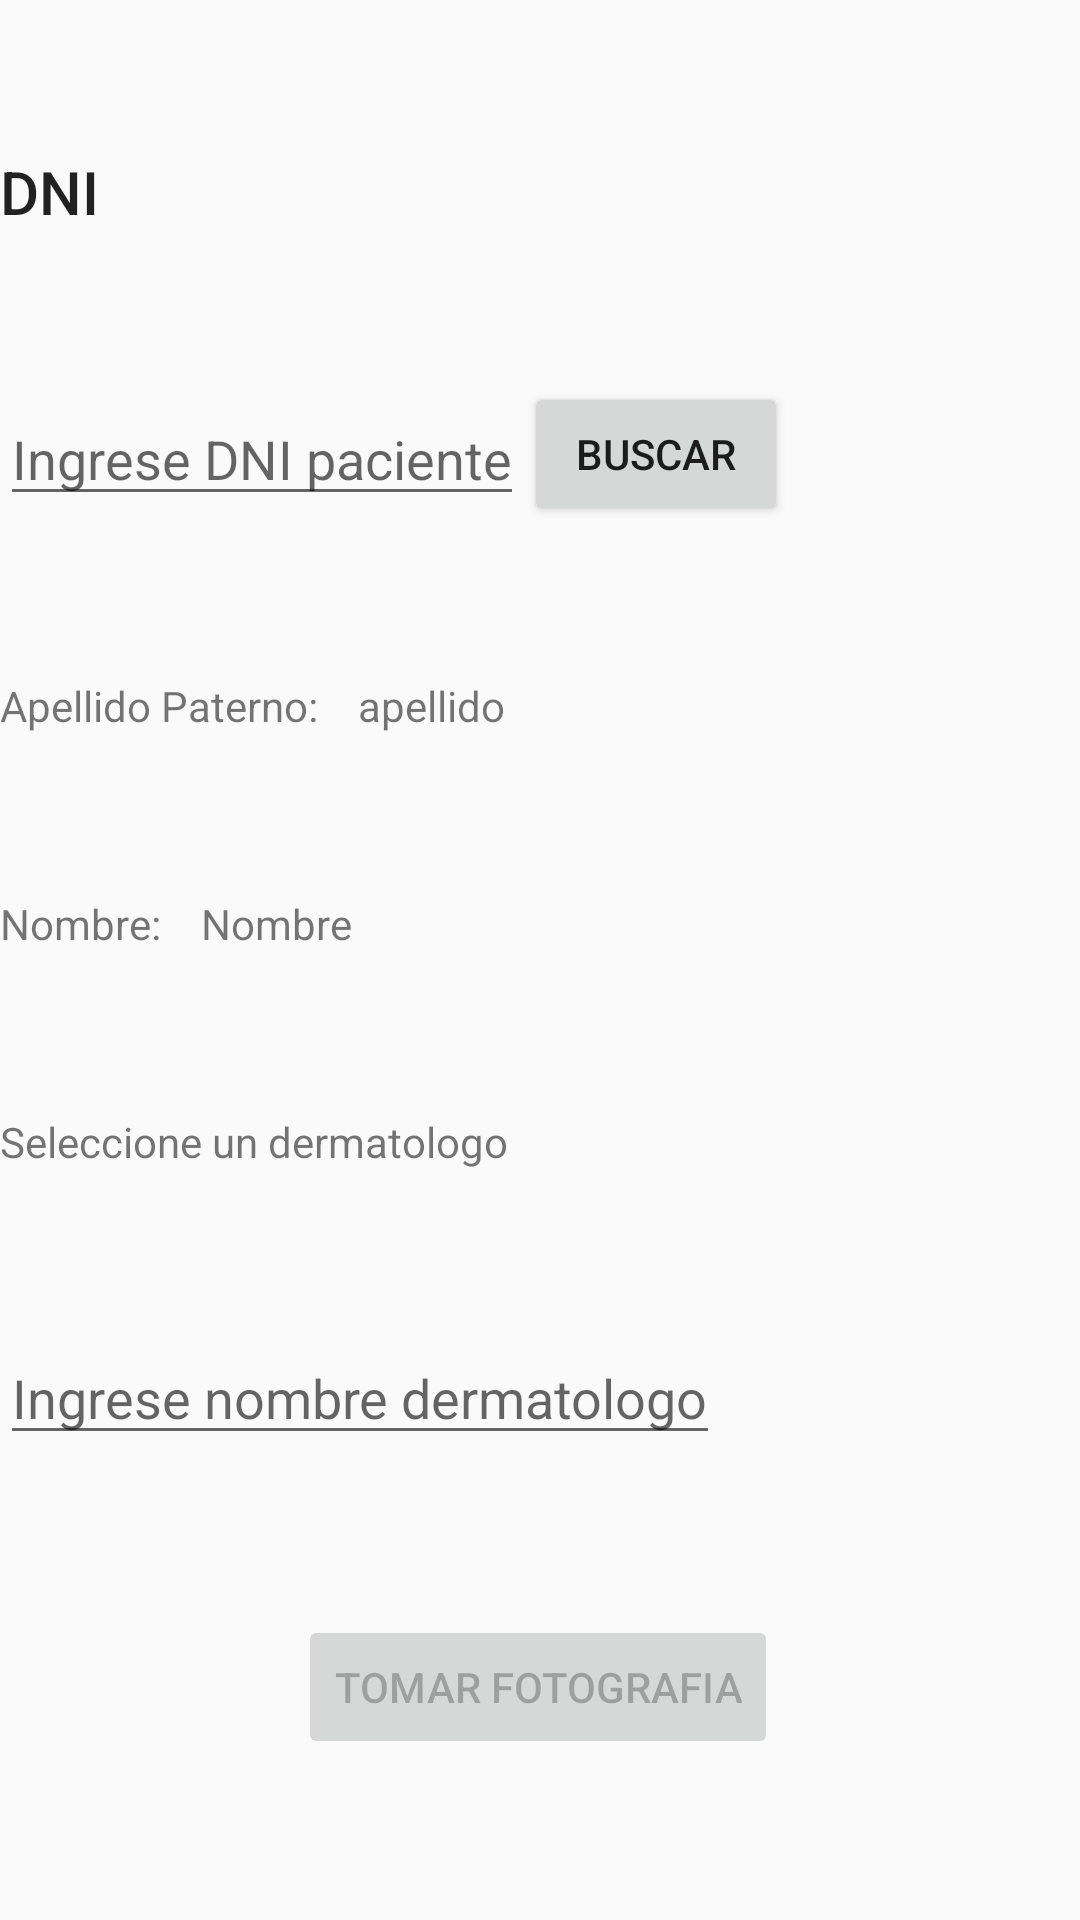

Write the Android layout XML for this screen, with the resource values it uses.
<!-- AndroidManifest.xml: application theme AppTheme -->
<!-- res/layout/activity_photo.xml -->
<?xml version="1.0" encoding="utf-8"?>
<android.support.constraint.ConstraintLayout xmlns:android="http://schemas.android.com/apk/res/android"
    xmlns:app="http://schemas.android.com/apk/res-auto"
    xmlns:tools="http://schemas.android.com/tools"
    android:layout_width="match_parent"
    android:layout_height="match_parent"
    tools:context=".PhotoActivity">
<TextView
    android:id="@+id/title"
    android:layout_width="match_parent"
    android:layout_height="wrap_content"
    android:text="DNI"
    style="@style/Base.TextAppearance.AppCompat.Title"
    app:layout_constraintTop_toTopOf="parent"
    app:layout_constraintLeft_toLeftOf="parent"
    app:layout_constraintRight_toRightOf="parent"
    app:layout_constraintBottom_toTopOf="@id/btnBuscar"
    />
    <EditText
        android:id="@+id/edtDNI"
        android:layout_width="wrap_content"
        android:layout_height="wrap_content"
        android:inputType="number"
        android:hint="Ingrese DNI paciente"
        android:maxLength="8"
        app:layout_constraintTop_toBottomOf="@id/title"
        app:layout_constraintLeft_toLeftOf="parent"
        app:layout_constraintBottom_toTopOf="@id/lblApellidoPaterno"
        />
    <TextView
        android:id="@+id/lblApellidoPaterno"
        android:layout_width="wrap_content"
        android:layout_height="wrap_content"
        android:text="Apellido Paterno:    "
        app:layout_constraintTop_toBottomOf="@id/edtDNI"
        app:layout_constraintLeft_toLeftOf="parent"
        app:layout_constraintBottom_toTopOf="@id/txtNombre"
        />
    <TextView
        android:id="@+id/txtApePat"
        android:layout_width="wrap_content"
        android:layout_height="wrap_content"
        android:text="apellido"
        app:layout_constraintLeft_toRightOf="@id/lblApellidoPaterno"
        app:layout_constraintTop_toBottomOf="@id/edtDNI"
        app:layout_constraintBottom_toTopOf="@id/lblNombre"
        />
    <TextView
        android:id="@+id/lblNombre"
        android:layout_width="wrap_content"
        android:layout_height="wrap_content"
        android:text="Nombre:    "
        app:layout_constraintTop_toBottomOf="@id/lblApellidoPaterno"
        app:layout_constraintLeft_toLeftOf="parent"
        app:layout_constraintBottom_toTopOf="@id/lblDermatologo"
        />
    <TextView
        android:id="@+id/txtNombre"
        android:layout_width="wrap_content"
        android:layout_height="wrap_content"
        android:text="Nombre"
        app:layout_constraintLeft_toRightOf="@id/lblNombre"
        app:layout_constraintTop_toBottomOf="@id/lblApellidoPaterno"
        app:layout_constraintBottom_toTopOf="@id/lblDermatologo"
        />
    <Button
        android:id="@+id/btnBuscar"
        android:layout_width="wrap_content"
        android:layout_height="wrap_content"
        android:text="Buscar"
        app:layout_constraintLeft_toRightOf="@id/edtDNI"
        app:layout_constraintTop_toBottomOf="@id/title"
        app:layout_constraintBottom_toTopOf="@id/lblApellidoPaterno"

        />

    <TextView
        android:id="@+id/lblDermatologo"
        android:layout_width="match_parent"
        android:layout_height="wrap_content"
        android:text="Seleccione un dermatologo "
        app:layout_constraintTop_toBottomOf="@id/lblNombre"
        app:layout_constraintLeft_toLeftOf="parent"
        app:layout_constraintRight_toRightOf="parent"
        app:layout_constraintBottom_toTopOf="@id/autoDerm"
        />

    <AutoCompleteTextView
        android:id="@+id/autoDerm"
        android:layout_width="wrap_content"
        android:layout_height="wrap_content"
        android:hint="Ingrese nombre dermatologo"
        android:completionThreshold="1"
        android:completionHint="Seleccione un dermatologo"
        app:layout_constraintBottom_toTopOf="@id/btn1"
        app:layout_constraintLeft_toLeftOf="parent"
        app:layout_constraintTop_toBottomOf="@id/lblDermatologo"
        >

    </AutoCompleteTextView>


    <Button
        android:id="@+id/btn1"
        android:layout_width="wrap_content"
        android:layout_height="wrap_content"
        android:enabled="false"
        android:text="Tomar Fotografia"
        app:layout_constraintBottom_toBottomOf="parent"
        app:layout_constraintHorizontal_bias="0.497"
        app:layout_constraintLeft_toLeftOf="parent"
        app:layout_constraintRight_toRightOf="parent"
        app:layout_constraintTop_toBottomOf="@id/autoDerm" />

</android.support.constraint.ConstraintLayout>
<!-- resources referenced by this layout -->
<resources>
  <style name="AppTheme" parent="Theme.AppCompat.Light.DarkActionBar">
          
          <item name="colorPrimary">@color/holo_red_dark</item>
          <item name="colorPrimaryDark">@color/colorPrimaryDark</item>
          <item name="colorAccent">@color/colorAccent</item>
      </style>
  <color name="holo_red_dark">#ffcc0000</color>
  <color name="colorPrimaryDark">#303F9F</color>
  <color name="colorAccent">#FF4081</color>
</resources>
